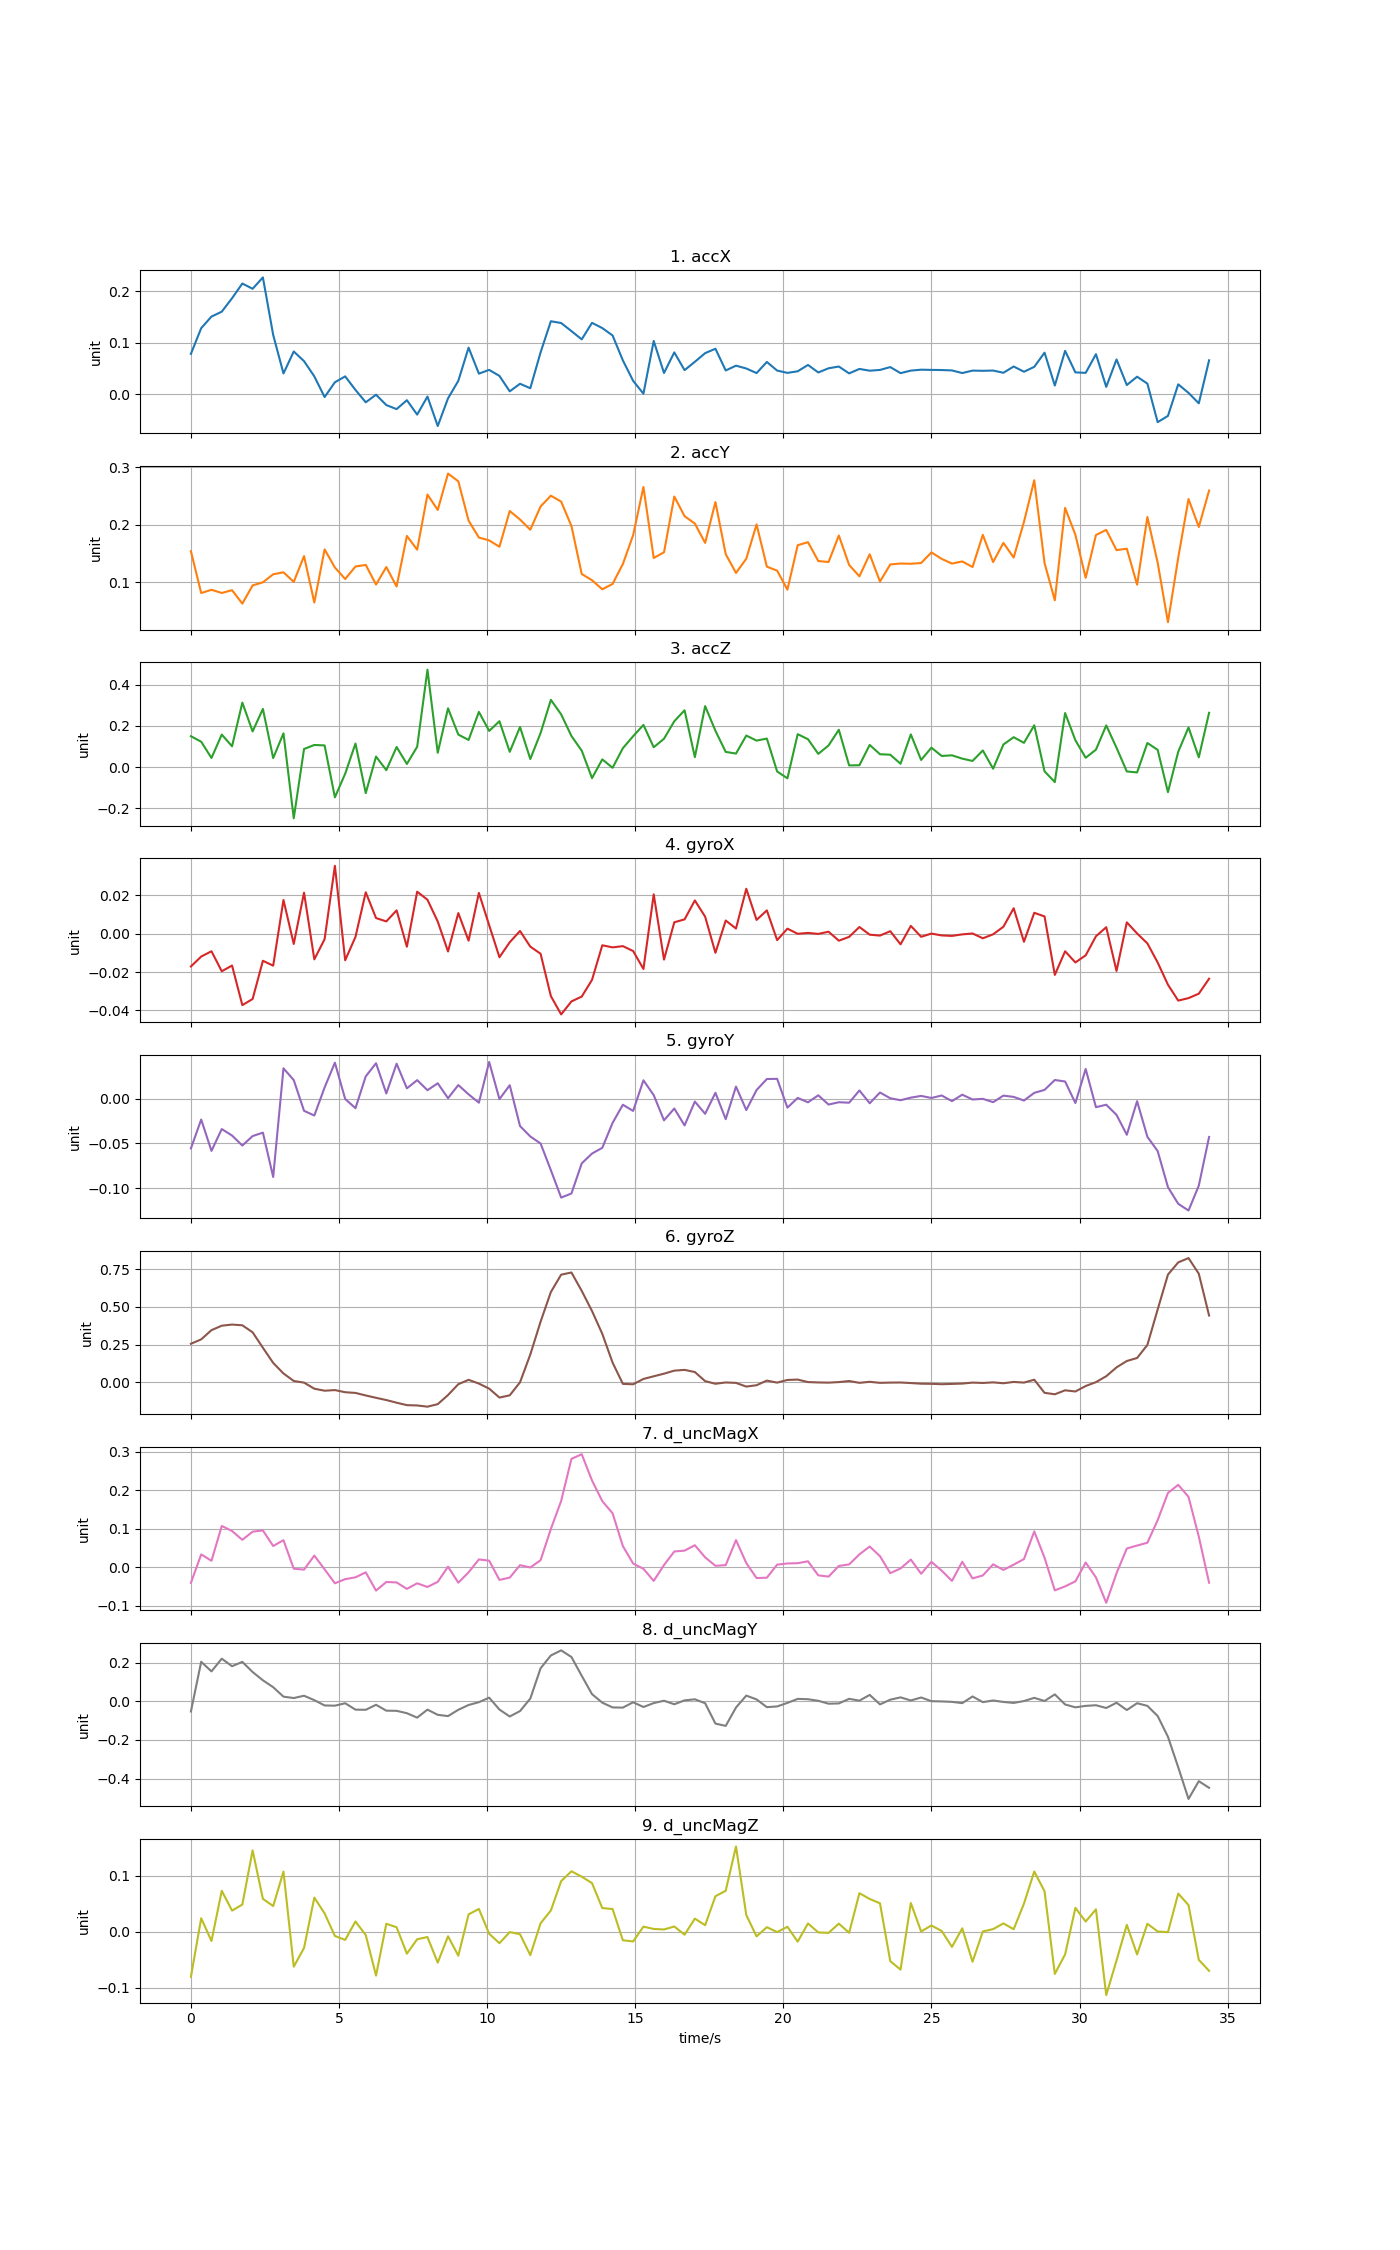

Data behind this chart, as committed beside it:
time, accX, accY, accZ, gyroX, gyroY, gyroZ, d_uncMagX, d_uncMagY, d_uncMagZ
0, 0.0787, 0.1536, 0.1497, -0.01711, -0.05564, 0.2554, -0.0401, -0.05297, -0.08081
0.3472, 0.1285, 0.08091, 0.1229, -0.01193, -0.02327, 0.2847, 0.03367, 0.2042, 0.02424
0.6944, 0.151, 0.08654, 0.04403, -0.009171, -0.05839, 0.346, 0.01713, 0.1545, -0.01654
1.042, 0.1605, 0.08105, 0.1576, -0.01961, -0.03393, 0.3755, 0.1073, 0.2203, 0.07341
1.389, 0.1865, 0.08585, 0.1009, -0.01661, -0.0412, 0.383, 0.09431, 0.1813, 0.03791
1.736, 0.215, 0.06251, 0.3128, -0.03727, -0.05238, 0.3782, 0.07145, 0.2038, 0.04876
2.083, 0.2049, 0.09415, 0.1729, -0.03408, -0.04178, 0.3317, 0.09259, 0.1512, 0.1459
2.43, 0.2269, 0.09959, 0.2821, -0.01414, -0.03793, 0.2289, 0.09573, 0.1084, 0.05893
2.778, 0.1154, 0.1135, 0.04357, -0.01669, -0.08758, 0.1284, 0.05545, 0.07263, 0.04609
3.125, 0.04072, 0.117, 0.1637, 0.01759, 0.03411, 0.05817, 0.07059, 0.02371, 0.1078
3.472, 0.08329, 0.1004, -0.2486, -0.005366, 0.0209, 0.008326, -0.003392, 0.01653, -0.06258
3.819, 0.06461, 0.1452, 0.08775, 0.02138, -0.0135, -0.002494, -0.005734, 0.02845, -0.02902
4.166, 0.03507, 0.06438, 0.1072, -0.0134, -0.01875, -0.04292, 0.03072, 0.0055, 0.06122
4.514, -0.005002, 0.1568, 0.105, -0.002862, 0.01269, -0.05623, -0.005045, -0.02174, 0.03288
4.861, 0.02365, 0.1253, -0.1469, 0.0354, 0.04039, -0.05214, -0.04115, -0.02302, -0.007522
5.208, 0.03509, 0.1053, -0.03232, -0.01387, -0.0002253, -0.06632, -0.03044, -0.01037, -0.01456
5.555, 0.008821, 0.127, 0.1141, -0.00169, -0.01056, -0.07097, -0.02569, -0.04348, 0.01848
5.902, -0.01515, 0.1298, -0.1263, 0.02159, 0.02509, -0.0878, -0.01286, -0.04437, -0.005961
6.25, -0.0004685, 0.0957, 0.05098, 0.008146, 0.03978, -0.1034, -0.06013, -0.01835, -0.07855
6.597, -0.0205, 0.1262, -0.01506, 0.006405, 0.005948, -0.1183, -0.03777, -0.04886, 0.01433
6.944, -0.02837, 0.09224, 0.09727, 0.01216, 0.03925, -0.1358, -0.03896, -0.04963, 0.008079
7.291, -0.01107, 0.1803, 0.01503, -0.006806, 0.0117, -0.1522, -0.05564, -0.06199, -0.03929
7.638, -0.03902, 0.1563, 0.09855, 0.02191, 0.02085, -0.1541, -0.04123, -0.08491, -0.01339
7.986, -0.004026, 0.2522, 0.4725, 0.01771, 0.009589, -0.1623, -0.05066, -0.04342, -0.009429
8.333, -0.06112, 0.2254, 0.06935, 0.00633, 0.01735, -0.1456, -0.0374, -0.07032, -0.05531
8.68, -0.007462, 0.2887, 0.2851, -0.009284, 0.0006568, -0.08499, 0.002003, -0.07693, -0.008052
9.027, 0.02642, 0.2752, 0.1577, 0.01074, 0.01535, -0.01311, -0.03962, -0.04426, -0.04288
9.374, 0.09082, 0.2068, 0.1315, -0.003653, 0.004953, 0.01605, -0.01266, -0.01939, 0.03115
9.722, 0.04038, 0.1774, 0.2677, 0.02125, -0.004398, -0.008909, 0.02072, -0.004928, 0.04088
10.07, 0.04769, 0.1725, 0.1753, 0.004421, 0.04122, -0.04251, 0.01748, 0.01848, -0.003555
10.42, 0.03595, 0.1614, 0.2224, -0.01229, -0.0004276, -0.1018, -0.03234, -0.0431, -0.02047
10.76, 0.006088, 0.2236, 0.07387, -0.004463, 0.01519, -0.08689, -0.02644, -0.07901, -0.0005954
11.11, 0.02072, 0.2088, 0.1943, 0.001412, -0.03056, -0.0004267, 0.005804, -0.05092, -0.004369
11.46, 0.01213, 0.191, 0.039, -0.006759, -0.04225, 0.1841, -0.0001258, 0.0138, -0.04187
11.8, 0.08167, 0.2315, 0.1651, -0.01047, -0.0501, 0.4022, 0.01866, 0.1706, 0.01518
12.15, 0.1419, 0.2502, 0.3262, -0.03257, -0.07999, 0.5991, 0.09968, 0.237, 0.03818
12.5, 0.1385, 0.2399, 0.2557, -0.04212, -0.1107, 0.7145, 0.1723, 0.2634, 0.09077
12.85, 0.1228, 0.1974, 0.1505, -0.03534, -0.1061, 0.7288, 0.2812, 0.2289, 0.1084
13.19, 0.1068, 0.114, 0.07948, -0.03281, -0.07237, 0.6068, 0.2933, 0.1317, 0.09872
13.54, 0.1388, 0.1032, -0.05376, -0.0241, -0.06136, 0.473, 0.2252, 0.03667, 0.08714
13.89, 0.1287, 0.08746, 0.03741, -0.006056, -0.05492, 0.3213, 0.1717, -0.007373, 0.04246
14.24, 0.1144, 0.09673, -0.003622, -0.007144, -0.02702, 0.1306, 0.1403, -0.03205, 0.0407
14.58, 0.06608, 0.1314, 0.09154, -0.006501, -0.006678, -0.01085, 0.05532, -0.03296, -0.01523
14.93, 0.02637, 0.1816, 0.1497, -0.009049, -0.01363, -0.01353, 0.009935, -0.005303, -0.01737
15.28, 0.001554, 0.2654, 0.2045, -0.01842, 0.0207, 0.02187, -0.003564, -0.02986, 0.009229
15.62, 0.1038, 0.1419, 0.09601, 0.02052, 0.004072, 0.03943, -0.03502, -0.009558, 0.005019
15.97, 0.04163, 0.1518, 0.1375, -0.01352, -0.02417, 0.05692, 0.006179, 0.002585, 0.004113
16.32, 0.08158, 0.2487, 0.2224, 0.005954, -0.01094, 0.07696, 0.04125, -0.01556, 0.009461
16.67, 0.04716, 0.2146, 0.2754, 0.007458, -0.02986, 0.08206, 0.04347, 0.004439, -0.005238
17.01, 0.06334, 0.2017, 0.048, 0.01734, -0.003131, 0.06769, 0.05744, 0.01008, 0.02356
17.36, 0.08013, 0.1681, 0.2956, 0.008858, -0.01686, 0.007254, 0.02605, -0.01033, 0.01179
17.71, 0.08863, 0.2392, 0.1761, -0.009984, 0.00668, -0.01019, 0.004178, -0.1157, 0.06367
18.05, 0.04652, 0.1485, 0.07357, 0.006862, -0.02285, -0.001419, 0.005941, -0.1276, 0.07349
18.4, 0.05584, 0.1159, 0.06543, 0.002685, 0.01365, -0.004359, 0.07073, -0.03243, 0.1528
18.75, 0.05036, 0.1406, 0.1528, 0.02343, -0.01265, -0.02886, 0.01123, 0.02917, 0.03008
19.1, 0.04146, 0.2003, 0.1284, 0.007179, 0.009758, -0.01976, -0.02764, 0.00945, -0.008296
19.44, 0.06301, 0.1268, 0.1383, 0.01215, 0.0221, 0.01091, -0.02663, -0.03059, 0.008203
19.79, 0.04633, 0.1198, -0.02141, -0.003368, 0.02231, -0.002588, 0.007165, -0.02688, -0.000582
20.14, 0.04186, 0.08677, -0.05473, 0.002623, -0.009966, 0.01519, 0.01023, -0.008644, 0.008963
20.48, 0.04495, 0.1641, 0.1596, -5.83543e-05, 0.0009416, 0.01768, 0.01092, 0.0122, -0.0177
... 40 more rows
